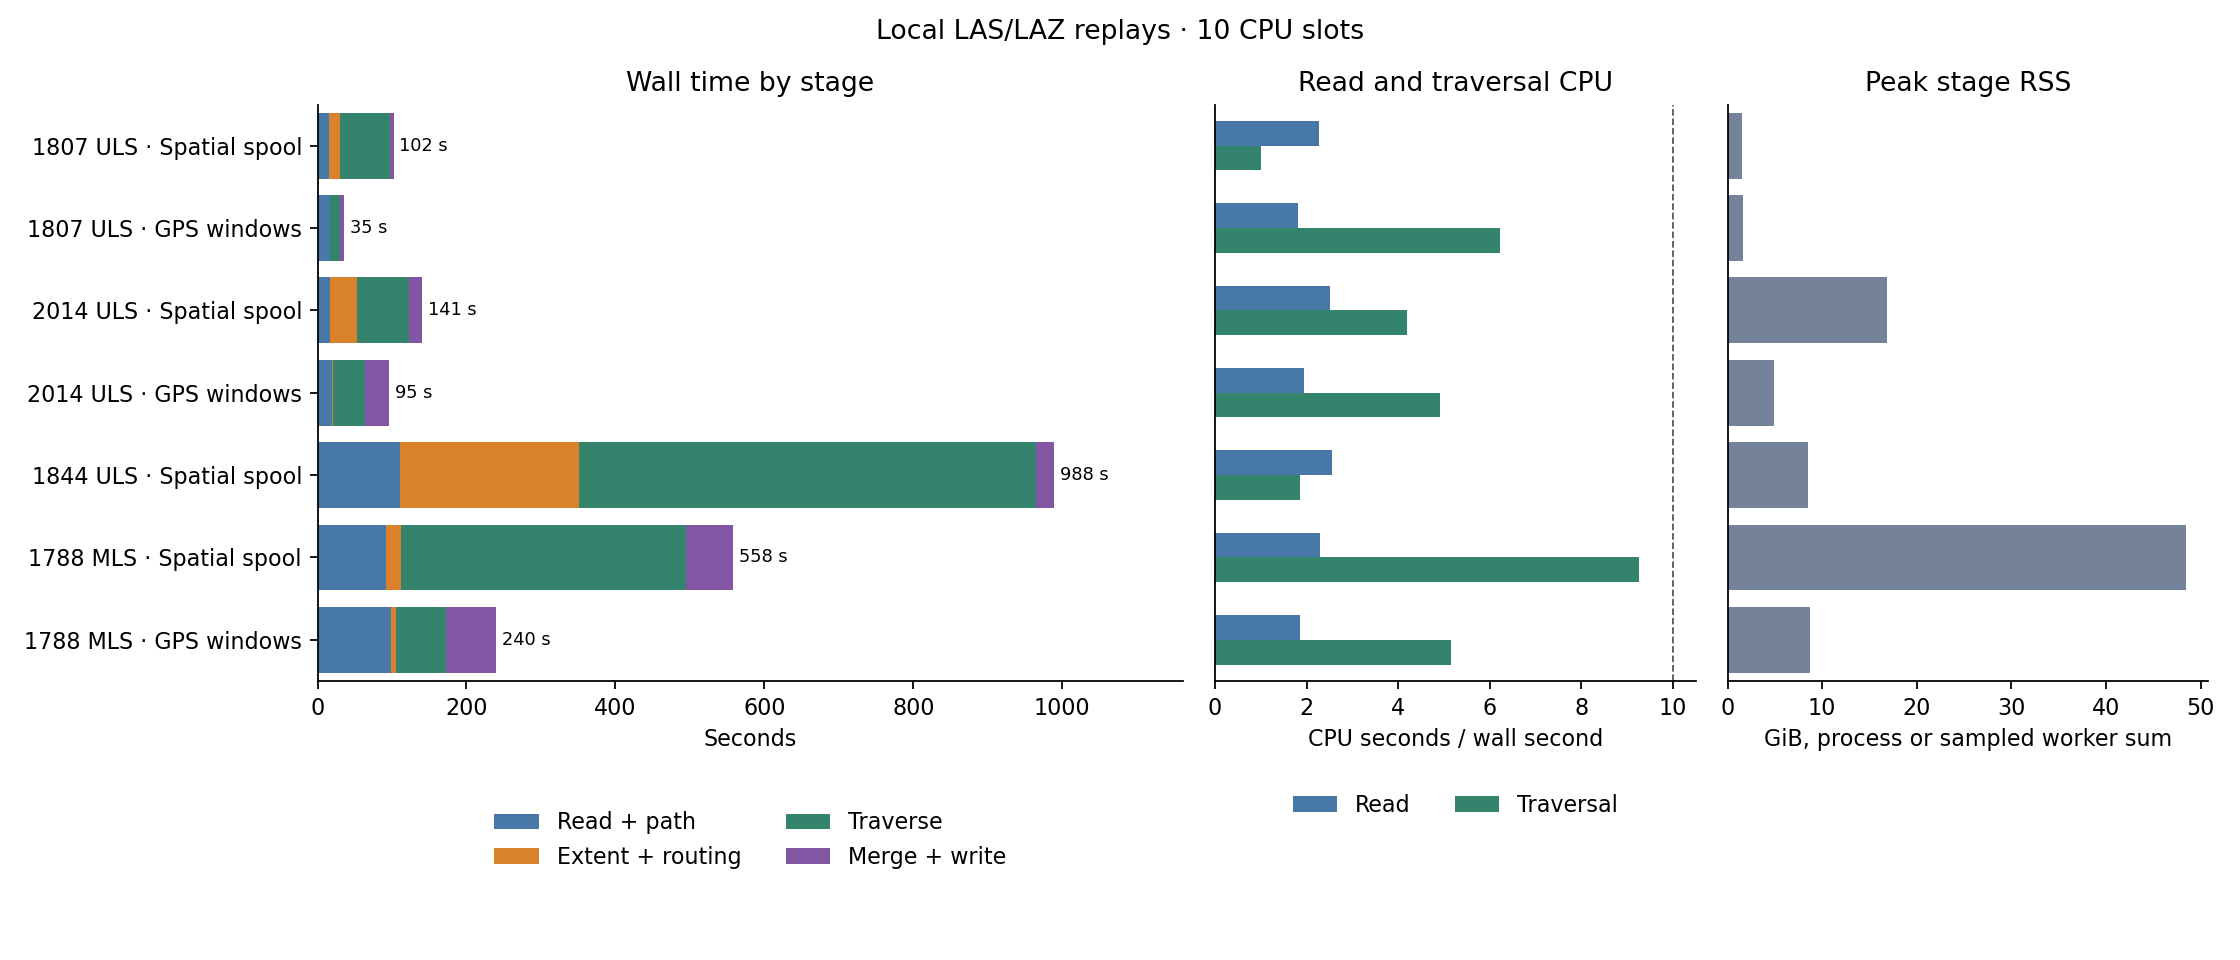

The data file committed next to this chart (first rows):
run, mode, stage, wall_s, cores, peak_ram_gib, sampled_scratch_gib
1807 ULS, Spatial spool, read/time-sort, 9.63, 2.28, 1.11, 
1807 ULS, Spatial spool, platform check, 0.15, 1.0, 0.99, 
1807 ULS, Spatial spool, path estimation, 5.14, 1.0, 0.99, 
1807 ULS, Spatial spool, grid extent/crop pass, 7.82, 1.0, 0.47, 
1807 ULS, Spatial spool, route tile spools, 7.7, 1.01, 0.42, 
1807 ULS, Spatial spool, traversal, 66.77, 1.01, 1.57, 
1807 ULS, Spatial spool, classify + ground, 0.85, 1.0, 0.49, 
1807 ULS, Spatial spool, COPC write, 3.57, 1.67, 0.64, 
1807 ULS, Spatial spool, COG write, 0.39, 1.0, 0.35, 
1807 ULS, GPS windows, read/time-sort, 15.0, 1.81, 1.11, 
1807 ULS, GPS windows, platform check, 0.15, 1.0, 1.0, 
1807 ULS, GPS windows, path estimation, 1.96, 3.4, 1.12, 
1807 ULS, GPS windows, finalize extent/crop, 0.21, 1.0, 0.59, 
1807 ULS, GPS windows, plan GPS-time windows, 0.01, 1.0, 0.59, 
1807 ULS, GPS windows, traversal, 12.68, 6.22, 1.67, 
1807 ULS, GPS windows, classify + ground, 1.0, 1.0, 0.9, 
1807 ULS, GPS windows, COPC write, 3.58, 1.64, 0.91, 
1807 ULS, GPS windows, COG write, 0.41, 1.0, 0.65, 
2014 ULS, Spatial spool, read/time-sort, 11.08, 2.51, 1.43, 
2014 ULS, Spatial spool, platform check, 0.22, 1.0, 0.89, 
2014 ULS, Spatial spool, path estimation, 5.68, 1.0, 0.83, 
2014 ULS, Spatial spool, grid extent/crop pass, 9.38, 1.0, 0.49, 
2014 ULS, Spatial spool, route tile spools, 26.52, 1.01, 0.45, 
2014 ULS, Spatial spool, traversal, 69.68, 4.2, 16.81, 
2014 ULS, Spatial spool, classify + ground, 6.65, 1.0, 1.26, 
2014 ULS, Spatial spool, COPC write, 7.86, 3.38, 1.13, 
2014 ULS, Spatial spool, COG write, 3.7, 2.3, 1.14, 
2014 ULS, GPS windows, read/time-sort, 16.56, 1.94, 1.58, 
2014 ULS, GPS windows, platform check, 0.29, 0.98, 1.32, 
2014 ULS, GPS windows, path estimation, 2.09, 3.18, 1.3, 
2014 ULS, GPS windows, finalize extent/crop, 1.62, 0.99, 0.91, 
2014 ULS, GPS windows, plan GPS-time windows, 0.05, 1.0, 0.91, 
2014 ULS, GPS windows, traversal, 43.7, 4.92, 4.89, 
2014 ULS, GPS windows, classify + ground, 11.77, 0.68, 3.32, 
2014 ULS, GPS windows, COPC write, 14.53, 1.73, 1.89, 
2014 ULS, GPS windows, COG write, 4.72, 1.44, 1.26, 
1844 ULS, Spatial spool, read/time-sort, 101.4, 2.55, 1.43, 
1844 ULS, Spatial spool, platform check, 0.21, 1.0, 1.66, 
1844 ULS, Spatial spool, path estimation, 9.76, 1.0, 1.76, 
1844 ULS, Spatial spool, grid extent/crop pass, 104.9, 1.0, 0.9, 
1844 ULS, Spatial spool, route tile spools, 134.1, 1.0, 0.93, 
1844 ULS, Spatial spool, traversal, 614.3, 1.86, 8.48, 
1844 ULS, Spatial spool, classify + ground, 6.03, 1.0, 1.87, 
1844 ULS, Spatial spool, COPC write, 9.12, 4.06, 1.6, 
1844 ULS, Spatial spool, COG write, 8.46, 1.0, 0.88, 
1788 MLS, Spatial spool, read/time-sort, 4.4, 2.3, 1.12, 
1788 MLS, Spatial spool, platform check, 0.18, 1.0, 0.79, 
1788 MLS, Spatial spool, path estimation, 87.54, 1.0, 0.97, 
1788 MLS, Spatial spool, grid extent/crop pass, 8.46, 1.0, 0.48, 
1788 MLS, Spatial spool, route tile spools, 11.9, 1.01, 0.36, 
1788 MLS, Spatial spool, traversal, 381.6, 9.26, 48.42, 
1788 MLS, Spatial spool, classify + ground, 38.04, 1.0, 1.76, 
1788 MLS, Spatial spool, COPC write, 11.53, 6.64, 1.57, 
1788 MLS, Spatial spool, COG write, 14.45, 2.09, 1.57, 
1788 MLS, GPS windows, read/time-sort, 6.33, 1.86, 1.25, 
1788 MLS, GPS windows, platform check, 0.22, 1.0, 0.97, 
1788 MLS, GPS windows, path estimation, 91.59, 1.93, 1.31, 
1788 MLS, GPS windows, finalize extent/crop, 6.81, 0.7, 0.81, 
1788 MLS, GPS windows, plan GPS-time windows, 0.18, 0.5, 0.72, 
1788 MLS, GPS windows, traversal, 67.93, 5.16, 3.96, 
... 11 more rows
